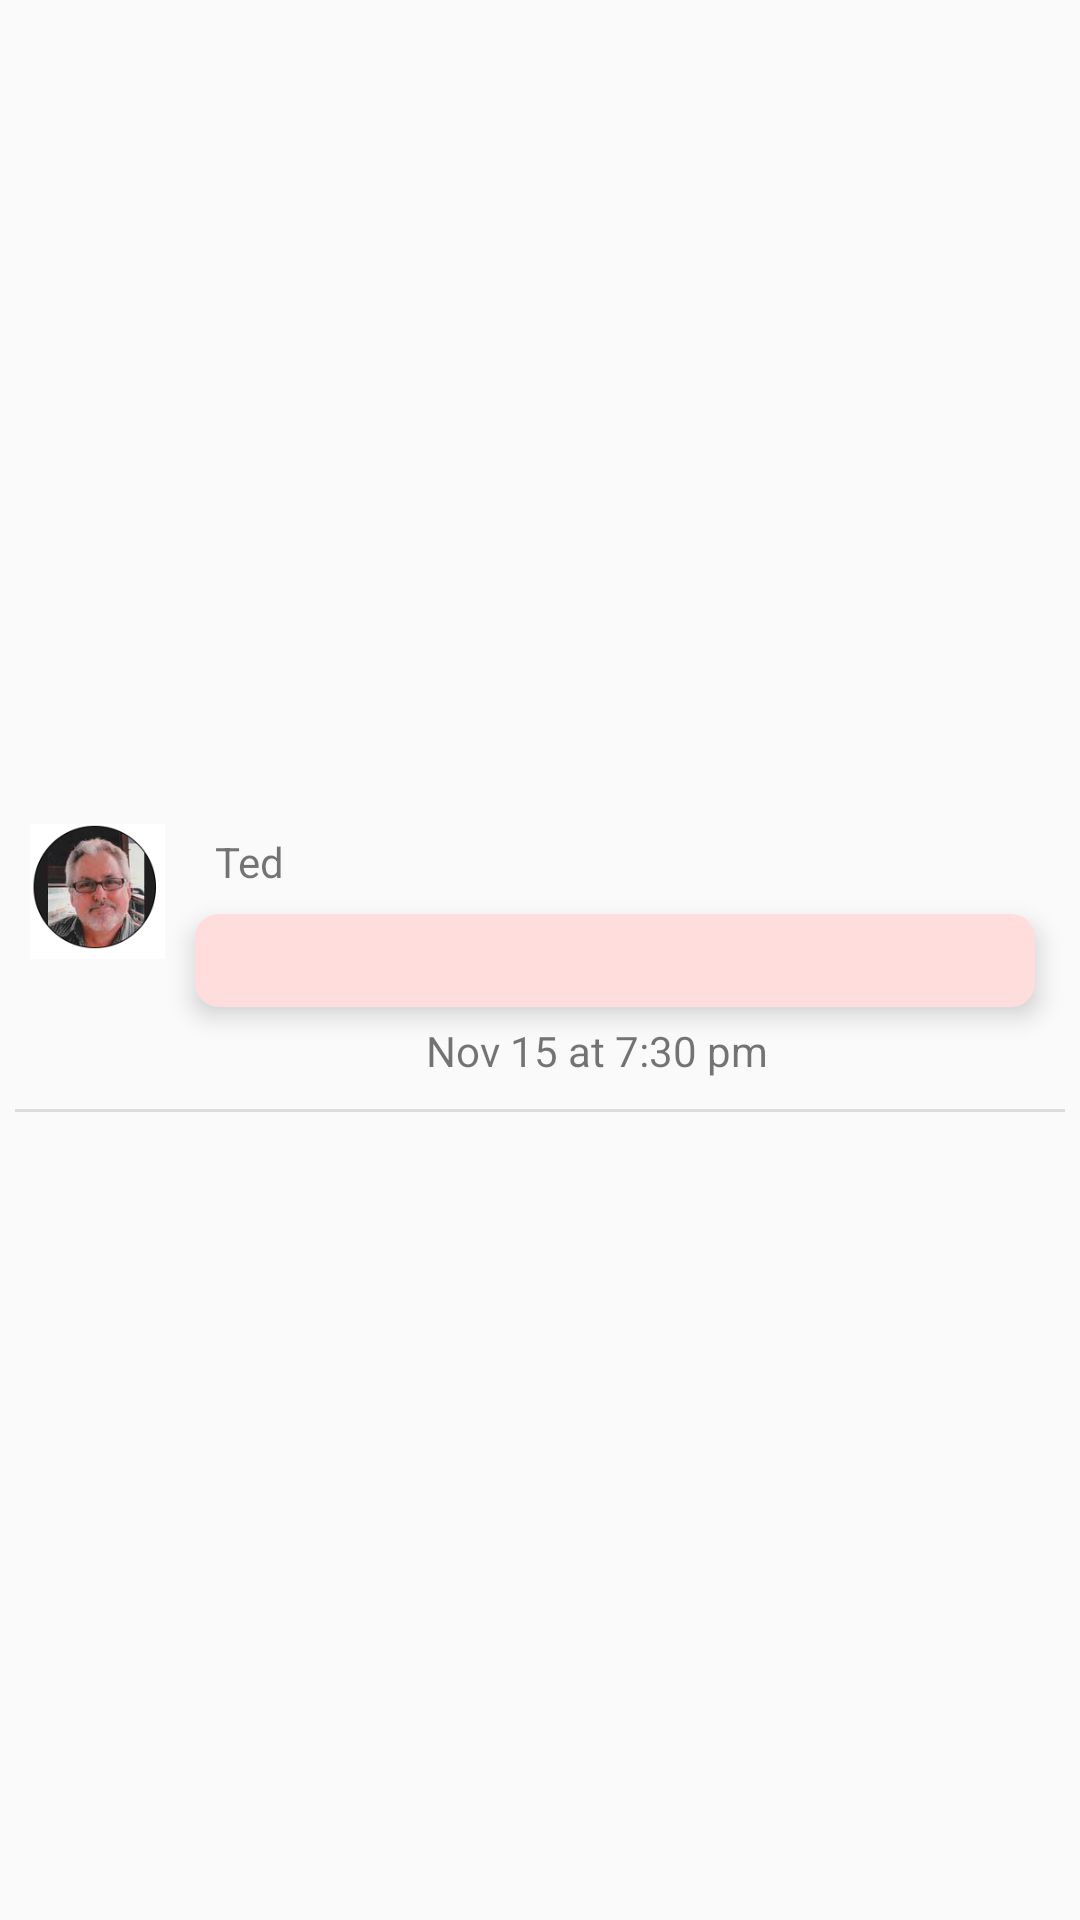

The Android layout XML behind this screen, and the referenced resources:
<!-- AndroidManifest.xml: application theme Theme.KW_Prototype -->
<!-- res/layout/update_view.xml -->
<?xml version="1.0" encoding="utf-8"?>
<androidx.constraintlayout.widget.ConstraintLayout
    xmlns:android="http://schemas.android.com/apk/res/android"
    xmlns:app="http://schemas.android.com/apk/res-auto"
    xmlns:tools="http://schemas.android.com/tools"
    android:layout_width="match_parent"
    android:layout_height="wrap_content"
    android:padding="5dp">

    <androidx.constraintlayout.widget.ConstraintLayout
        android:layout_width="wrap_content"
        android:layout_height="wrap_content"
        app:layout_constraintBottom_toBottomOf="parent"
        app:layout_constraintEnd_toEndOf="parent"
        app:layout_constraintStart_toStartOf="parent"
        app:layout_constraintTop_toTopOf="parent">

        <ImageView
            android:id="@+id/imageView2"
            android:layout_width="45dp"
            android:layout_height="45dp"
            android:layout_margin="5dp"
            android:background="@color/white"
            android:scaleType="fitCenter"
            android:src="@drawable/ted_pic"
            app:layout_constraintStart_toStartOf="parent"
            app:layout_constraintTop_toTopOf="parent" />

        <TextView
            android:layout_width="wrap_content"
            android:layout_height="match_parent"
            android:text="Ted"
            app:layout_constraintBottom_toTopOf="@+id/linearLayout2"
            app:layout_constraintEnd_toEndOf="parent"
            app:layout_constraintHorizontal_bias="0.06"
            app:layout_constraintStart_toEndOf="@+id/imageView2"
            app:layout_constraintTop_toTopOf="parent" />

        <LinearLayout
            android:id="@+id/linearLayout2"
            android:layout_width="0dp"
            android:layout_height="wrap_content"
            android:layout_margin="10dp"
            android:background="@drawable/textbox"
            android:elevation="5dp"
            android:paddingVertical="2dp"
            android:paddingLeft="10dp"
            android:paddingRight="5dp"
            app:layout_constraintBottom_toBottomOf="parent"
            app:layout_constraintEnd_toEndOf="parent"
            app:layout_constraintStart_toEndOf="@+id/imageView2"
            app:layout_constraintTop_toTopOf="parent">

            <TextView
                android:id="@+id/txt_update"
                android:layout_width="match_parent"
                android:layout_height="wrap_content"
                android:textSize="20dp"
                app:layout_constraintBottom_toBottomOf="parent"
                app:layout_constraintEnd_toEndOf="parent"
                app:layout_constraintStart_toEndOf="@+id/imageView2"
                app:layout_constraintTop_toTopOf="parent" />
        </LinearLayout>

        <TextView
            android:id="@+id/txt_date"
            android:layout_width="wrap_content"
            android:layout_height="wrap_content"
            android:layout_marginVertical="5dp"
            android:layout_marginTop="3dp"
            android:text="Nov 15 at 7:30 pm"
            app:layout_constraintBottom_toTopOf="@id/divider3"
            app:layout_constraintEnd_toEndOf="parent"
            app:layout_constraintHorizontal_bias="0.58"
            app:layout_constraintStart_toStartOf="parent"
            app:layout_constraintTop_toBottomOf="@+id/linearLayout2" />

        <View
            android:id="@+id/divider3"
            android:layout_width="match_parent"
            android:layout_height="1dp"
            android:layout_marginTop="5dp"
            android:background="?android:attr/listDivider"
            app:layout_constraintBottom_toBottomOf="parent"
            app:layout_constraintEnd_toEndOf="parent"
            app:layout_constraintStart_toStartOf="parent"
            app:layout_constraintTop_toBottomOf="@id/txt_date" />

    </androidx.constraintlayout.widget.ConstraintLayout>

</androidx.constraintlayout.widget.ConstraintLayout>
<!-- resources referenced by this layout -->
<resources>
  <!-- drawable ted_pic: png bitmap (drawable, 32938 bytes) -->
  <!-- drawable textbox (drawable) -->
  <?xml version="1.0" encoding="utf-8"?>
  <shape xmlns:android="http://schemas.android.com/apk/res/android">
      <corners android:radius="8dp"/>
      <solid android:color="#FFDDDD"/>
  </shape>
  <style name="Theme.KW_Prototype" parent="Theme.AppCompat.Light.NoActionBar">
          
          <item name="colorPrimary">@color/black</item>
          <item name="colorPrimaryVariant">@color/black</item>
          <item name="colorOnPrimary">@color/white</item>
          
          <item name="colorSecondary">@color/teal_200</item>
          <item name="colorSecondaryVariant">@color/teal_700</item>
          <item name="colorOnSecondary">@color/black</item>
          
          <item name="android:statusBarColor" tools:targetApi="l">?attr/colorPrimaryVariant</item>
          
      </style>
  <!-- not gathered from this repository: default colours our renderer supplied (Android Studio template values) -->
  <color name="teal_200">#FF03DAC5</color>
  <color name="teal_700">#FF018786</color>
  <color name="black">#FF000000</color>
  <color name="white">#FFFFFFFF</color>
</resources>
